Dataset: pokemon (GitHub, Schultz2873/pokemon-image-recognition). Classes: bulbasaur, charmander, pikachu, squirtle.

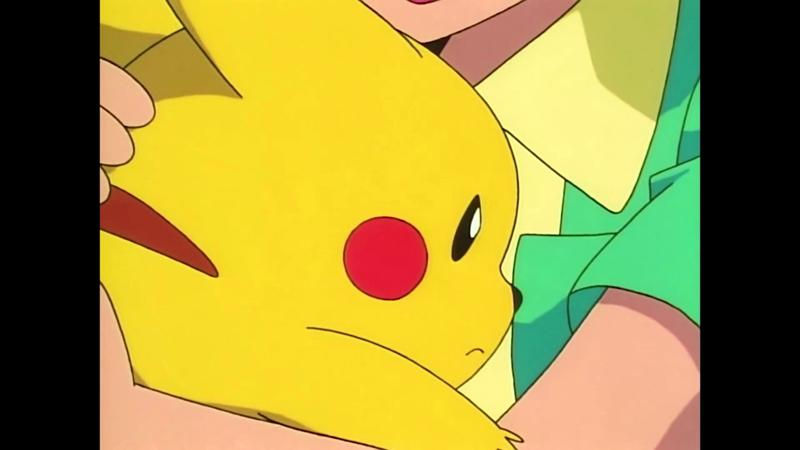
Label: pikachu

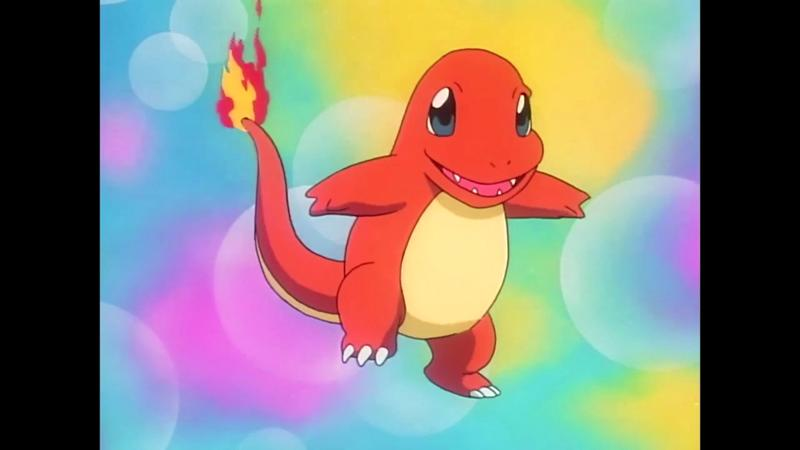
Label: charmander

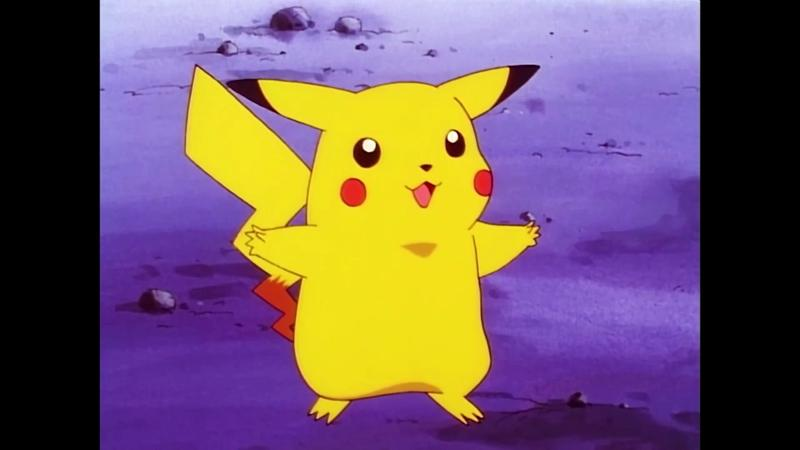
Label: pikachu

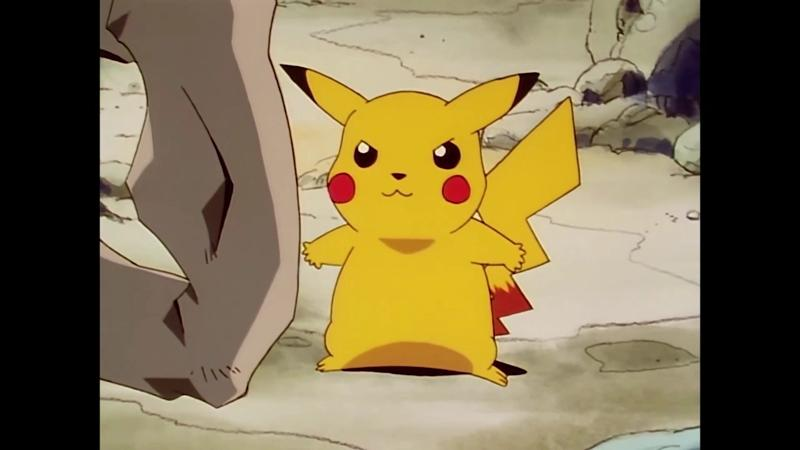
Label: pikachu

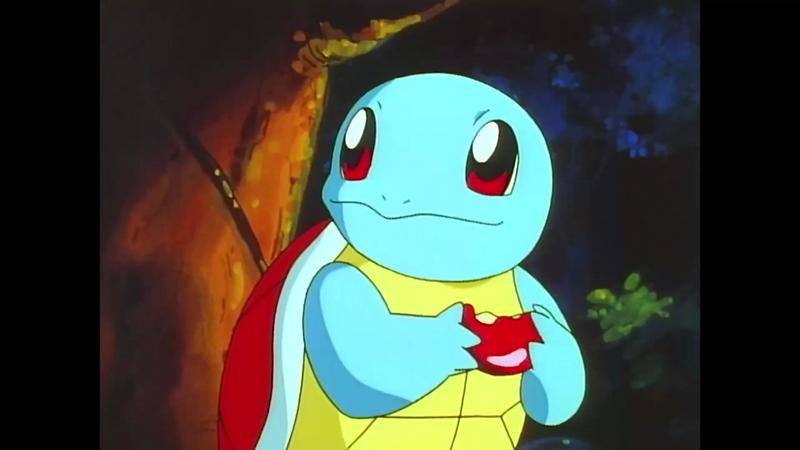
Label: squirtle

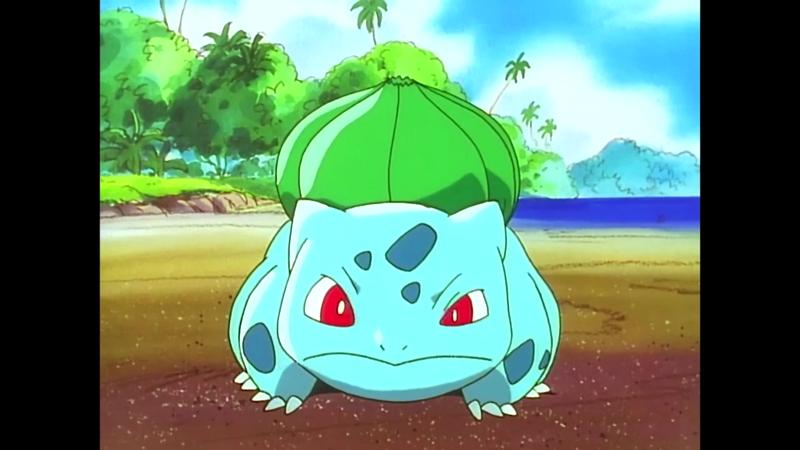
Label: bulbasaur
